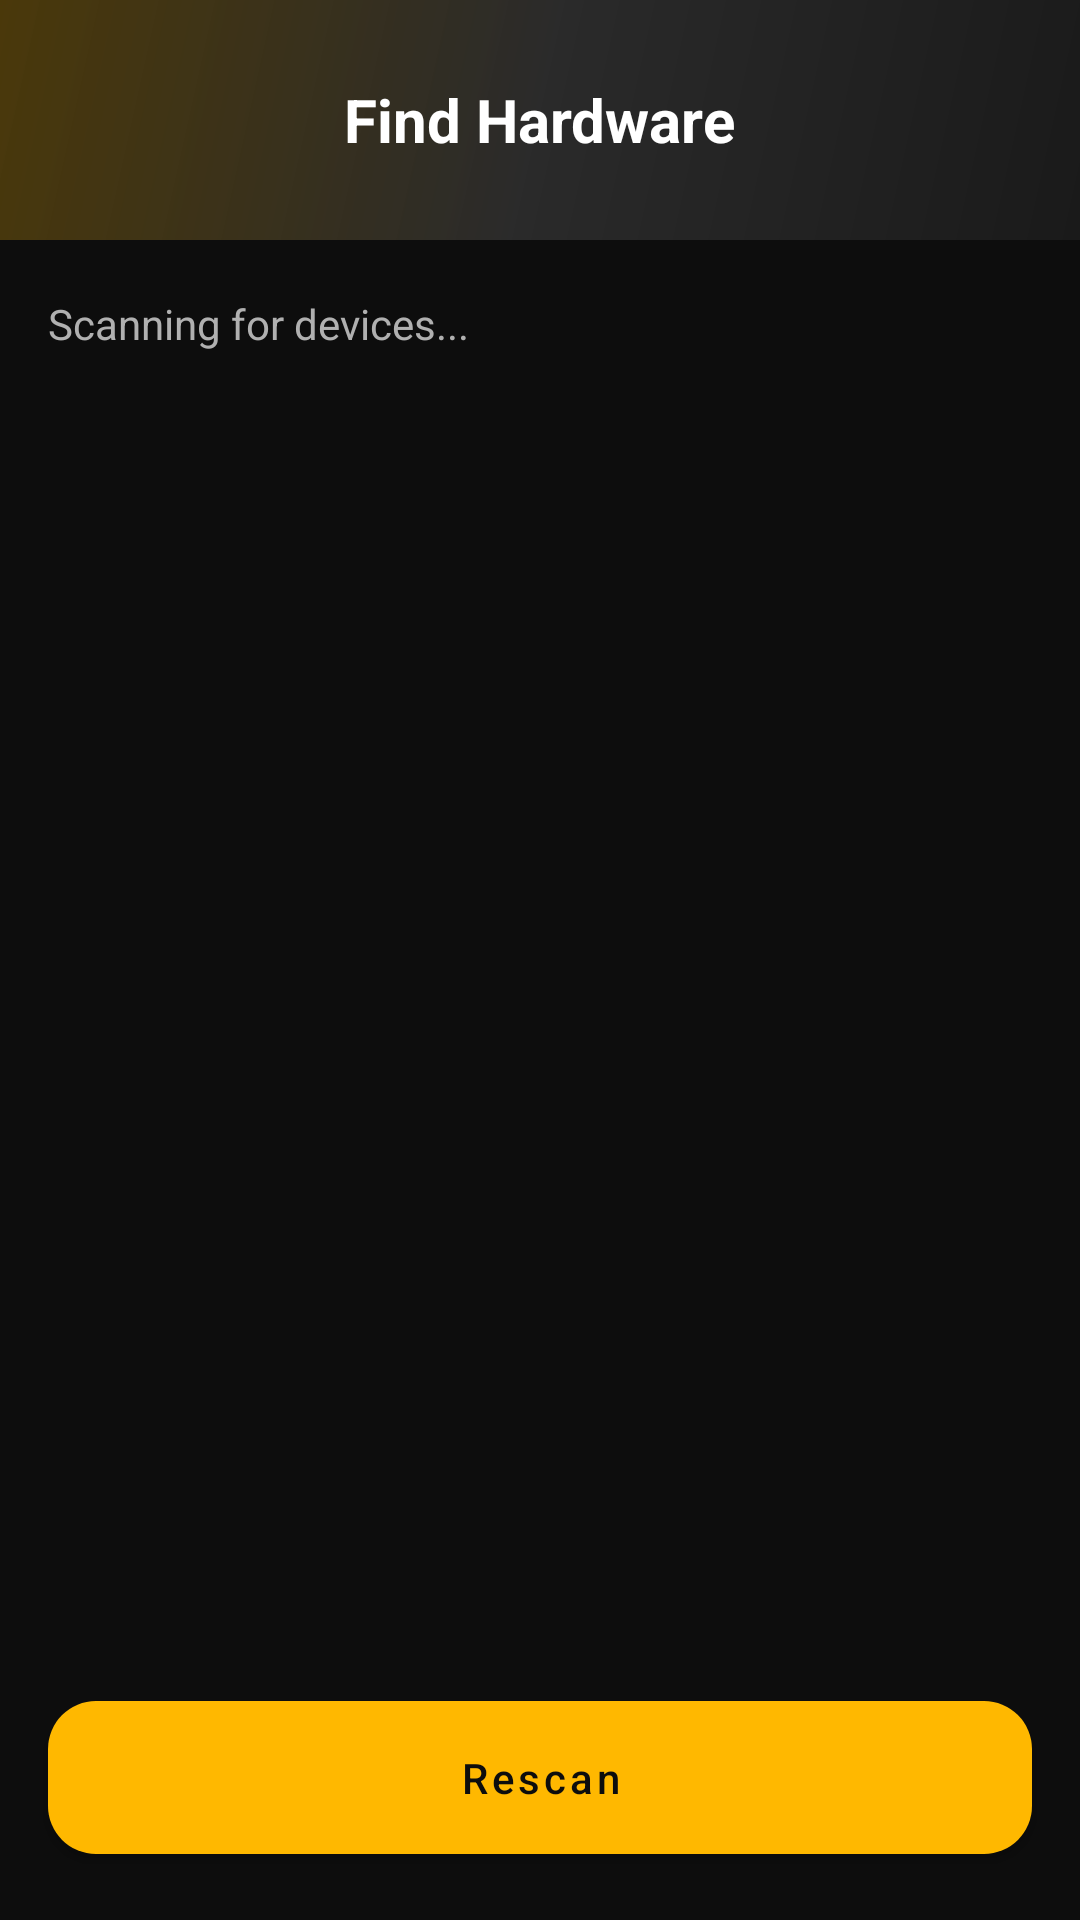

Layout XML and referenced resources for this Android screen:
<!-- AndroidManifest.xml: application theme Theme.Vasateysec -->
<!-- res/layout/activity_device_scan.xml -->
<?xml version="1.0" encoding="utf-8"?>
<LinearLayout xmlns:android="http://schemas.android.com/apk/res/android"
    xmlns:app="http://schemas.android.com/apk/res-auto"
    android:layout_width="match_parent"
    android:layout_height="match_parent"
    android:orientation="vertical"
    android:background="@color/background_dark">

    <FrameLayout
        android:layout_width="match_parent"
        android:layout_height="80dp"
        android:background="@drawable/gradient_header_golden">

        <ImageView
            android:id="@+id/btnBack"
            android:layout_width="40dp"
            android:layout_height="40dp"
            android:layout_gravity="start|center_vertical"
            android:layout_marginStart="16dp"
            android:src="@drawable/ic_back"
            android:tint="@color/golden"
            android:padding="8dp"
            android:background="?attr/selectableItemBackgroundBorderless" />

        <TextView
            android:layout_width="wrap_content"
            android:layout_height="wrap_content"
            android:layout_gravity="center"
            android:text="Find Hardware"
            android:textColor="@color/text_primary"
            android:textSize="20sp"
            android:textStyle="bold" />
    </FrameLayout>

    <LinearLayout
        android:layout_width="match_parent"
        android:layout_height="wrap_content"
        android:orientation="horizontal"
        android:padding="16dp"
        android:gravity="center_vertical">

        <TextView
            android:id="@+id/tvScanStatus"
            android:layout_width="0dp"
            android:layout_height="wrap_content"
            android:layout_weight="1"
            android:text="Scanning for devices..."
            android:textColor="@color/text_secondary" />

        <ProgressBar
            android:id="@+id/pbScanning"
            android:layout_width="24dp"
            android:layout_height="24dp"
            android:indeterminateTint="@color/golden" />
    </LinearLayout>

    <androidx.recyclerview.widget.RecyclerView
        android:id="@+id/rvDevices"
        android:layout_width="match_parent"
        android:layout_height="0dp"
        android:layout_weight="1"
        android:paddingHorizontal="16dp" />

    <com.google.android.material.button.MaterialButton
        android:id="@+id/btnRescan"
        android:layout_width="match_parent"
        android:layout_height="wrap_content"
        android:layout_margin="16dp"
        android:text="Rescan"
        app:backgroundTint="@color/golden"
        android:textColor="@color/background_dark" />

</LinearLayout>
<!-- resources referenced by this layout -->
<resources>
  <color name="background_dark">#0D0D0D</color>
  <color name="golden">#FFB800</color>
  <color name="text_primary">#FFFFFF</color>
  <color name="text_secondary">#B0B0B0</color>
  <!-- drawable gradient_header_golden (drawable) -->
  <?xml version="1.0" encoding="utf-8"?>
  <shape xmlns:android="http://schemas.android.com/apk/res/android">
      <gradient
          android:angle="135"
          android:startColor="#1A1A1A"
          android:centerColor="#2A2A2A"
          android:endColor="#40FFB800"
          android:type="linear" />
  </shape>
  <style name="Theme.Vasateysec" parent="Theme.MaterialComponents.DayNight.NoActionBar">
          
          <item name="colorPrimary">@color/violet</item>
          <item name="colorPrimaryVariant">@color/deep_navy</item>
          <item name="colorOnPrimary">@color/text_primary</item>
          
          
          <item name="colorSecondary">@color/pink</item>
          <item name="colorSecondaryVariant">@color/coral</item>
          <item name="colorOnSecondary">@color/text_primary</item>
          
          
          <item name="android:colorBackground">@color/deep_navy</item>
          <item name="colorSurface">@color/card_background</item>
          <item name="colorOnSurface">@color/text_primary</item>
          
          
          <item name="android:statusBarColor">@android:color/transparent</item>
          <item name="android:windowLightStatusBar" tools:targetApi="m">false</item>
          <item name="android:navigationBarColor">@color/card_background</item>
          
          
          <item name="android:windowDrawsSystemBarBackgrounds">true</item>
          <item name="android:windowTranslucentStatus">false</item>
          
          
          <item name="android:textColorPrimary">@color/text_primary</item>
          <item name="android:textColorSecondary">@color/text_secondary</item>
          
          
          <item name="materialCardViewStyle">@style/Widget.App.CardView</item>
          <item name="materialButtonStyle">@style/Widget.App.Button</item>
          <item name="toolbarStyle">@style/Widget.App.Toolbar</item>
      </style>
  <color name="violet">#FFB800</color>
  <color name="deep_navy">#0D0D0D</color>
  <color name="pink">#FFB800</color>
  <color name="coral">#FF6B6B</color>
  <color name="card_background">#1E1E1E</color>
  <style name="Widget.App.CardView" parent="Widget.MaterialComponents.CardView">
          <item name="cardBackgroundColor">@color/card_background</item>
          <item name="cardCornerRadius">24dp</item>
          <item name="cardElevation">8dp</item>
          <item name="contentPadding">20dp</item>
      </style>
  <style name="Widget.App.Button" parent="Widget.MaterialComponents.Button">
          <item name="android:textColor">@color/text_primary</item>
          <item name="backgroundTint">@color/violet</item>
          <item name="cornerRadius">16dp</item>
          <item name="android:paddingTop">16dp</item>
          <item name="android:paddingBottom">16dp</item>
          <item name="android:textAllCaps">false</item>
          <item name="android:fontFamily">sans-serif-medium</item>
      </style>
  <style name="Widget.App.Toolbar" parent="Widget.MaterialComponents.Toolbar.Primary">
          <item name="android:background">@android:color/transparent</item>
          <item name="titleTextColor">@color/text_primary</item>
          <item name="android:elevation">0dp</item>
      </style>
</resources>
